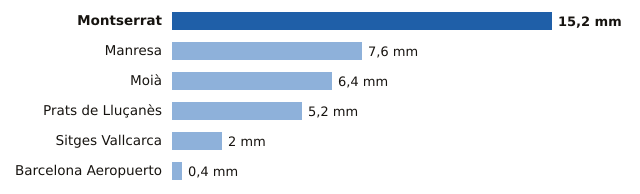

The data file committed next to this chart (first rows):
estacion, provincia, mm
Montserrat, Barcelona, 15.2
Manresa, Barcelona, 7.6
Moià, Barcelona, 6.4
Prats de Lluçanès, Barcelona, 5.2
Sitges Vallcarca, Barcelona, 2.0
Barcelona Aeropuerto, Barcelona, 0.4
